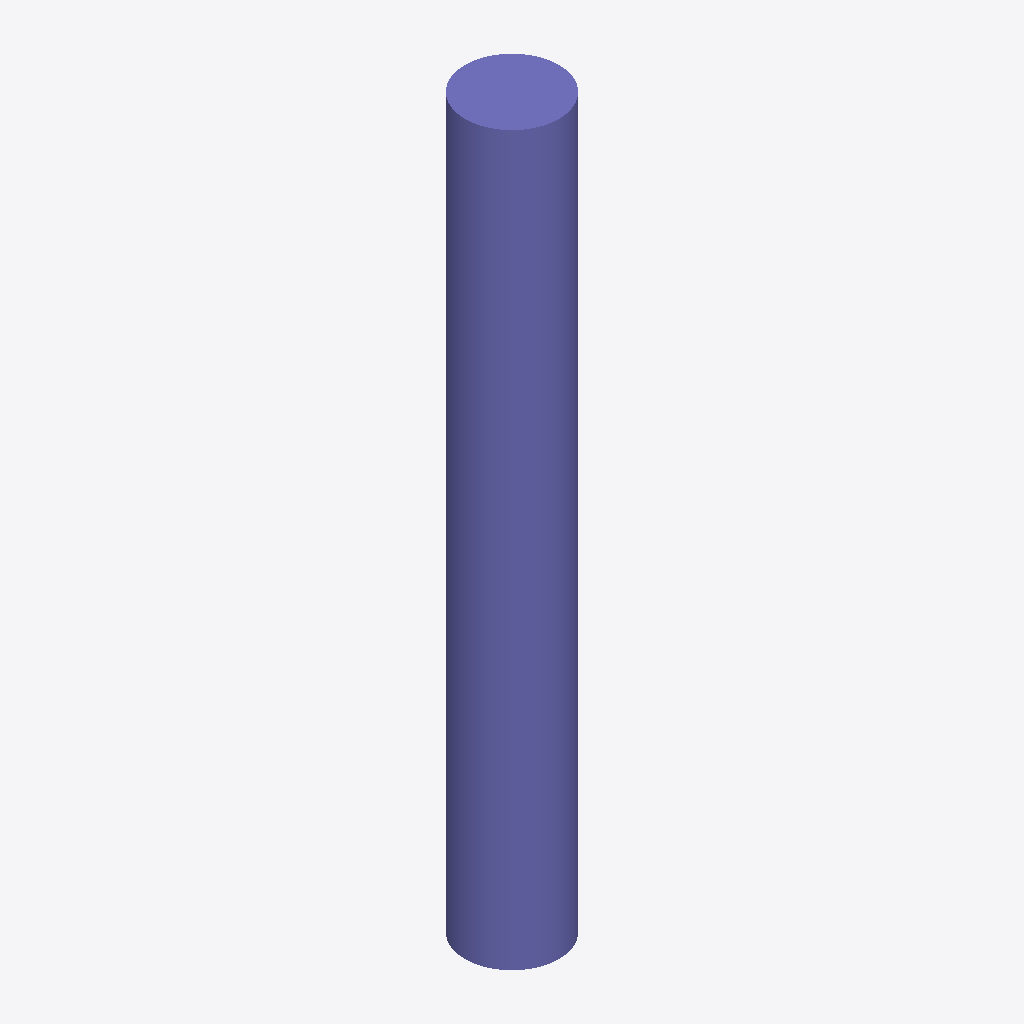
Isometric view of an IFC building model (IFC-SPF (STEP), schema IFC2X3, length unit metre), seen from the south-west, elements coloured by IFC class: 1 column (violet).
Extent 450.0 m × 450.0 m × 3500.0 m (x, y, z). Storeys (1): Default Building Storey at 0.00 m. Elements (1): 1 IfcColumn.

HEADER;
FILE_DESCRIPTION(('ViewDefinition [CoordinationView]'),'2;1');
FILE_NAME('/Users/macbook/Desktop/BIM/data/rst_advanced/IfcColumn119.ifc','2018-08-31T00:13:36-0400',('Unknown Author','info@ifctoolsproject.com'),('Unknown Organization'),'IFC Tools Project - IFC2x3 Java Toolbox','IFC2x3 Java Toolbox 2.0','Unknown Authorizer');
FILE_SCHEMA(('IFC2X3'));
ENDSEC;
DATA;
#51=IFCPROJECT('0Cuwdc3Gf0leJNAVQugjI2',#43,'Default Project','Description of Default Project',$,$,$,(#46),#50);
#53=IFCBUILDING('3acP8TRPPEWRXF9GhV3P3b',#43,'Default Building','Description',$,#52,$,$,.ELEMENT.,$,$,$);
#54=IFCBUILDINGSTOREY('2Y5uLo$JvA1P4$$wV3vCqS',#43,'Default Building Storey','Description',$,#52,$,$,.ELEMENT.,$);
#1=IFCCOLUMN('2UD3D7uxP8kecbbBCRtzBz',#2,'M_Concrete-Round-Column:450mm:151675',$,'450mm',#3,#4,'151675');
ENDSEC;
